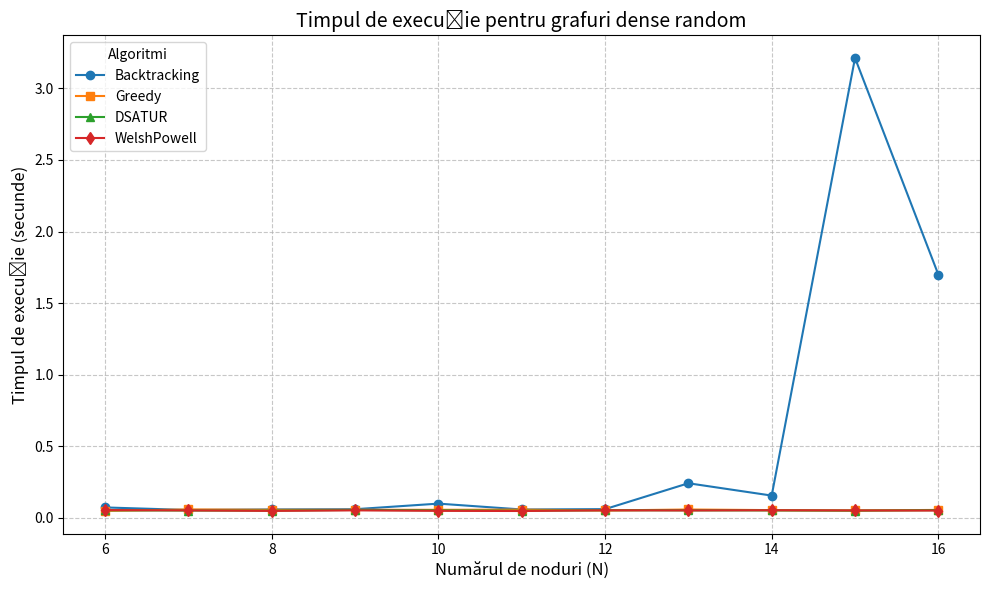

Generate this figure with matplotlib:
import matplotlib.pyplot as plt

# Data
nodes_dense = [6, 7, 8, 9, 10, 11, 12, 13, 14, 15, 16]
backtracking_times_dense = [0.0730, 0.0553, 0.0592, 0.0607, 0.0997, 0.0587, 0.0612, 0.2420, 0.1558, 3.2121, 1.6993]
greedy_times_dense = [0.0491, 0.0591, 0.0564, 0.0566, 0.0565, 0.0577, 0.0517, 0.0587, 0.0543, 0.0518, 0.0557]
dsatur_times_dense = [0.0528, 0.0515, 0.0508, 0.0556, 0.0529, 0.0499, 0.0537, 0.0527, 0.0522, 0.0507, 0.0542]
welshpowell_times_dense = [0.0546, 0.0521, 0.0488, 0.0526, 0.0493, 0.0481, 0.0529, 0.0519, 0.0534, 0.0520, 0.0512]

plt.figure(figsize=(10, 6))

plt.plot(nodes_dense, backtracking_times_dense, marker='o', label='Backtracking')
plt.plot(nodes_dense, greedy_times_dense, marker='s', label='Greedy')
plt.plot(nodes_dense, dsatur_times_dense, marker='^', label='DSATUR')
plt.plot(nodes_dense, welshpowell_times_dense, marker='d', label='WelshPowell')

plt.title("Timpul de execuție pentru grafuri dense random", fontsize=14)
plt.xlabel("Numărul de noduri (N)", fontsize=12)
plt.ylabel("Timpul de execuție (secunde)", fontsize=12)
plt.legend(title="Algoritmi")
plt.grid(True, linestyle='--', alpha=0.7)
plt.tight_layout()

plt.show()
